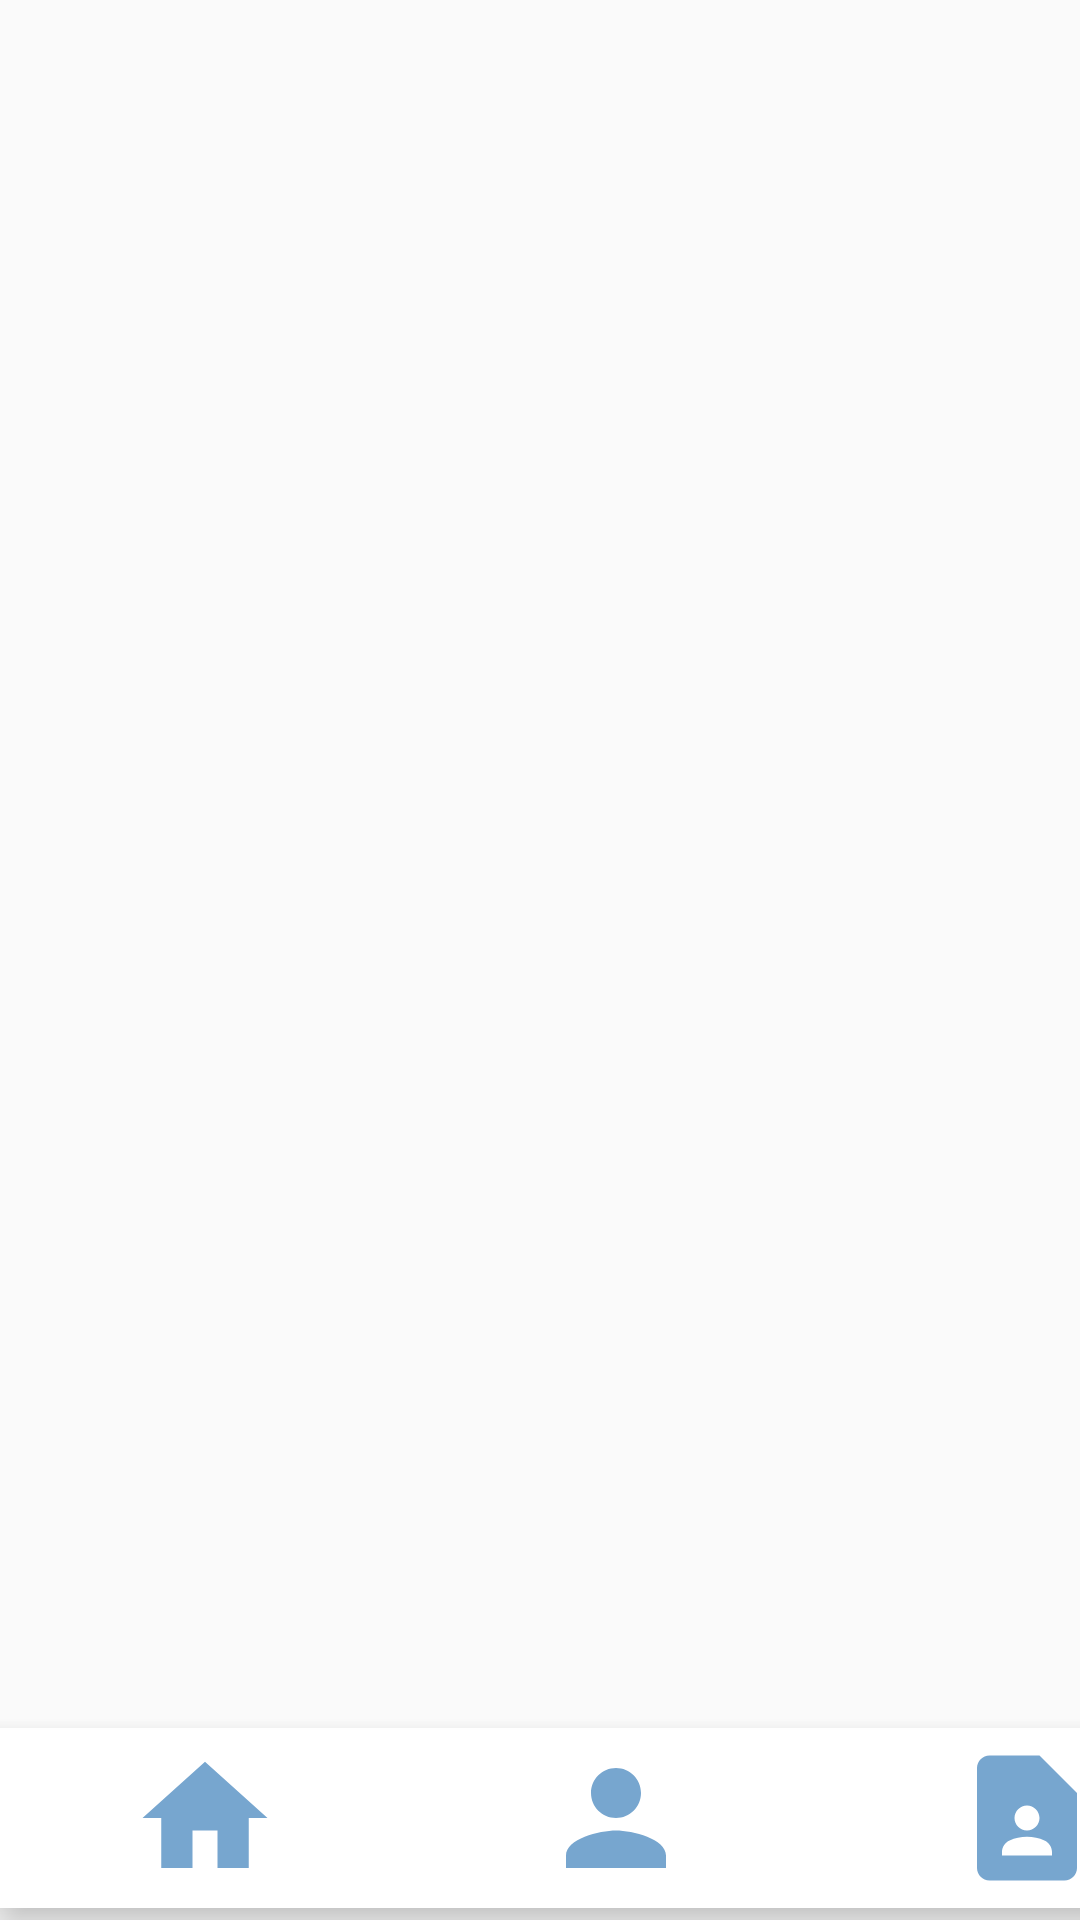

Write the Android layout XML for this screen, with the resource values it uses.
<!-- AndroidManifest.xml: application theme Theme.MyProjectLibrary -->
<!-- res/layout/activity_user.xml -->
<?xml version="1.0" encoding="utf-8"?>
<androidx.constraintlayout.widget.ConstraintLayout xmlns:android="http://schemas.android.com/apk/res/android"
    xmlns:app="http://schemas.android.com/apk/res-auto"
    xmlns:tools="http://schemas.android.com/tools"
    android:layout_width="match_parent"
    android:layout_height="match_parent"
    tools:context=".activity.UserActivity">

    <FrameLayout
        android:id="@+id/fragment_container"
        android:layout_width="413dp"
        android:layout_height="616dp"
        app:layout_constraintBottom_toTopOf="@+id/bottomnavigation"
        app:layout_constraintEnd_toEndOf="parent"
        app:layout_constraintHorizontal_bias="0.0"
        app:layout_constraintStart_toStartOf="parent"
        app:layout_constraintTop_toTopOf="parent"
        app:layout_constraintVertical_bias="0.5" />


    <com.google.android.material.bottomnavigation.BottomNavigationView
        android:id="@+id/bottomnavigation"
        android:layout_width="411dp"
        android:layout_height="60dp"
        android:background="@color/white"
        app:itemIconSize="50dp"
        app:itemIconTint="@color/light_gray"
        app:layout_constraintBottom_toBottomOf="parent"
        app:layout_constraintEnd_toEndOf="parent"
        app:layout_constraintHorizontal_bias="0.0"
        app:layout_constraintStart_toStartOf="parent"
        app:layout_constraintTop_toTopOf="parent"
        app:layout_constraintVertical_bias="0.993"
        app:menu="@menu/user_bottom_nav" />

</androidx.constraintlayout.widget.ConstraintLayout>
<!-- resources referenced by this layout -->
<resources>
  <color name="light_gray">#77A6CF</color>
  <color name="white">#FFFFFFFF</color>
  <style name="Theme.MyProjectLibrary" parent="Theme.AppCompat.Light.NoActionBar" />
</resources>
